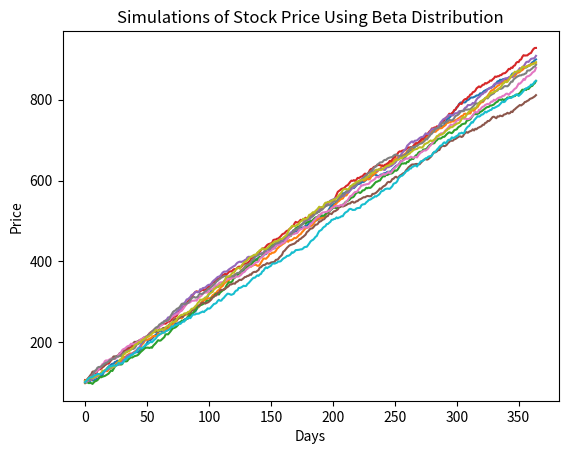

This chart was generated by the following Python code:
# [redacted]

import pandas as pd
import matplotlib.pyplot as plt
import numpy as np

# Set a random seed to replicate results
# np.random.seed(42)

# European call payoff calculation
def european_call_payoff(strike, stock_price):
    return max(stock_price - strike, 0)

# Simulate paths using Geometric Brownian Motion (beta distribution)
def simulate_price_paths_beta(initial_price, drift, volatility, beta_a, beta_b, shift, dt, T, paths):
    timesteps = int(T / dt)
    price_paths = np.zeros((paths, timesteps))
    for i in range(paths):
        current_price = initial_price
        for t in range(timesteps):
            dWt = np.random.beta(beta_a, beta_b) - shift  # Use beta distribution
            dYt = drift * dt + volatility * dWt  # Change in price
            current_price += dYt  # Update the current price
            price_paths[i, t] = current_price  # Store price in path
    return price_paths

# Monte Carlo simulation for option pricing
def monte_carlo_option_pricing(price_paths, strike, risk_free_rate, T):
    call_payoffs = np.zeros(price_paths.shape[0])
    final_prices = np.zeros(price_paths.shape[0])
    discount_factor = np.exp(-risk_free_rate * T)  # Discount factor for present value
    for i in range(price_paths.shape[0]):
        final_price = price_paths[i, -1]  # Last price in the path
        final_prices[i] = final_price
        call_payoffs[i] = european_call_payoff(strike, final_price) * discount_factor
    return final_prices, call_payoffs

def main():
    # Parameters
    paths = 5000
    initial_price = 100
    drift = 0.03
    volatility = 17.04
    dt = 1/365
    T = 1
    strike = 100
    risk_free_rate = 0.01

    # Beta distribution
    beta_a, beta_b = 9, 10
    shift = 0.35

    # Simulate price paths
    price_paths = simulate_price_paths_beta(initial_price, drift, volatility, beta_a, beta_b, shift, dt, T, paths)
    # Monte Carlo pricing
    final_prices, call_payoffs = monte_carlo_option_pricing(price_paths, strike, risk_free_rate, T)

    # Plot the set
    for i in range(min(paths, 10)):
        plt.plot(price_paths[i])
    plt.xlabel('Days')
    plt.ylabel('Price')
    plt.title("Simulations of Stock Price Using Beta Distribution")
    plt.savefig('stock_price_simulation.png')
    # Results

    average_price = np.average(final_prices)
    option_price = np.average(call_payoffs)

    print(f"Average stock price after {int(1 / dt) * T} days: ${average_price:.2f}")
    print(f"Calculated European Call Option Price: ${option_price:.2f}")

if __name__ == "__main__":
    main()